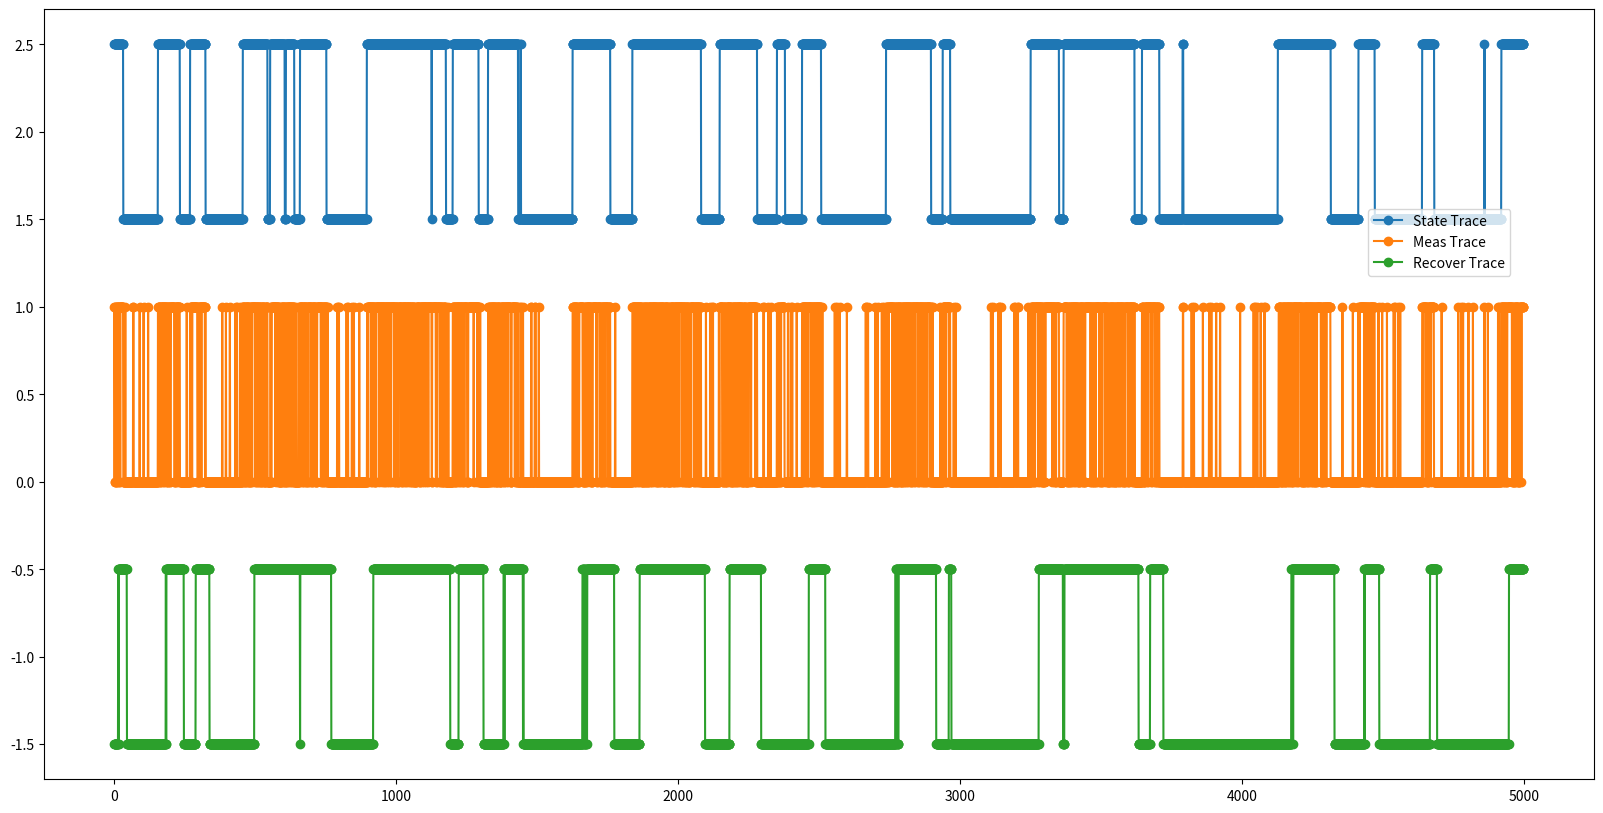

Here is the Python script that generated this plot:
"""
This is to extract QP tunneling rate from limited data points without high readout fidelities.
Date: VBT_lenVBT_lenA April
Author: Chuanhong Liu
"""

import numpy as np
import matplotlib.pyplot as plt

n = 5000
t = np.arange(0, n, 1)
state_trace = np.zeros(len(t))
meas_trace = np.zeros(len(t))
recover_trace = np.zeros(len(t))


t_QP_ = 10.0    # units ms
t_meas_ = 0.1     # units ms
p_QP_ = 1.0 - np.exp(-t_meas_/t_QP_)
# Transition matrix
p_ee_ = 1.0 - p_QP_
p_eg_ = p_QP_
p_ge_ = p_QP_
p_gg_ = 1.0 - p_QP_

# Initial Probabilities, also known as the prior probability, calculated from Transition matrix
p_e_ = 0.5
p_g_ = 1.0-p_e_

# Emission Probabilities, or measurement fidelities
p_e1_ = 0.75
p_e0_ = 1.0 - p_e1_
p_g0_ = 0.95
p_g1_ = 1.0 - p_g0_
readout_fidelity = [p_g0_, p_e1_]
state_trace[0] = 1
for i in range(1, len(state_trace)):
    state_trace[i] = np.random.choice([state_trace[i - 1], 1 - state_trace[i - 1]], p=[1 - p_QP_, p_QP_])
for i in range(len(meas_trace)):
    if state_trace[i] == 0:
        meas_trace[i] = np.random.choice([0, 1], p=[p_g0_, p_g1_])
    if state_trace[i] == 1:
        meas_trace[i] = np.random.choice([0, 1], p=[p_e0_, p_e1_])

def meas_trace_recover(meas_trace, readout_fidelity, t_QP):
    """

    :param meas_trace:
        A list of integer 0s ands 1s
    :param readout_fidelity:
        A list of ground and excited state readout fidelity, [f_g, f_e]
    :param t_QP:
        A number which is the assumed QP tunneling rate in units of ms
    :return: recover_trace, type array
        A list of integer 0s ands 1s based Markov Chain and smoothed Viberti algorithm
    Examples
    meas_trace = [0,1,0,1,1,1,1,0,0,1]
    readout_fidelity = [0.95, 0.75]
    t_QP = 10
    >>> meas_trace_recover(meas_trace, readout_fidelity, t_QP)
    [0,1,1,1,1,1,1,1,1,1]

    """

    recover_trace = np.zeros(len(meas_trace))
    # Get the optimized parameters from the readout_fidelity
    # viberti_param = {[0.95, 0.75]: [0.6, 0.75]}

    t_QP_VBT = 10  # _VBT means this variable is for Viberti algorithm
    # t_QP_VBT = t_QP   # _VBT means this variable is for Viberti algorithm
    t_meas_VBT = 0.1
    p_QP_VBT = 1.0 - np.exp(-t_meas_VBT/t_QP_VBT)
    # Transition matrix
    p_ee_VBT = np.log(1.0 - p_QP_VBT)
    p_eg_VBT = np.log(p_QP_VBT)
    p_ge_VBT = np.log(p_QP_VBT)
    p_gg_VBT = np.log(1.0 - p_QP_VBT)

    # Initial Probabilities, also known as the prior probability, calculated from Transition matrix
    p_e_VBT = np.log(0.5)
    p_g_VBT = np.log(1.0-p_e_VBT)

    # Emission Probabilities, this is the human choice and needs to be optimized, the p_g0_VBT is the most important one
    p_e1_VBT = np.log(0.75)
    p_e0_VBT = np.log(1.0 - p_e1_VBT)
    p_g0_VBT = np.log(0.95)
    p_g1_VBT = np.log(1.0 - p_g0_VBT)



    probabilities = []
    if meas_trace[0] == 0:
        probabilities.append((p_e_VBT + p_e1_VBT, p_g_VBT + p_g1_VBT))
    else:
        probabilities.append((p_e_VBT + p_e0_VBT, p_g_VBT + p_g0_VBT))

    for i in range(len(t)):
        prev_e, prev_g = probabilities[-1]
        if meas_trace[i] == 0:
            curr_e = max(prev_e + p_ee_VBT + p_e1_VBT, prev_g + p_ge_VBT + p_e1_VBT)
            curr_g = max(prev_e + p_eg_VBT + p_g1_VBT, prev_g + p_gg_VBT + p_g1_VBT)
            probabilities.append((curr_e, curr_g))
        else:
            curr_e = max(prev_e + p_ee_VBT + p_e0_VBT, prev_g + p_ge_VBT + p_e0_VBT)
            curr_g = max(prev_e + p_eg_VBT + p_g0_VBT, prev_g + p_gg_VBT + p_g0_VBT)
            probabilities.append((curr_e, curr_g))

    for p_index in range(len(probabilities)-1):
        p = probabilities[p_index]
        if p[0] < p[1]:
            recover_trace[p_index] = 0
        else:
            recover_trace[p_index] = 1

    return recover_trace

def state_recover_diff(state_trace, recover_trace):
    """

    :param state_trace: The hidden state behind the measurement, [0,1,1,1...]
    :param recover_trace: The recovered state, [0, 1, 1, 1]
    :return: miscounts per VBT_len points (VBT_len ms)
    """
    state_transitions = 0
    recover_transitions = 0
    for i in range(len(state_trace)-1):
        if state_trace[i] != state_trace[i+1]:
            state_transitions += 1
        if recover_trace[i] != recover_trace[i+1]:
            recover_transitions += 1
    print('state:', state_transitions, 'recover:', recover_transitions)
    return state_transitions, recover_transitions
recover_trace = meas_trace_recover(meas_trace, readout_fidelity, t_QP_)
state_recover_diff(state_trace, recover_trace)


# plot the result
fig = plt.figure(figsize=(20, 10))
plt.plot(t, state_trace + 1.5, 'o-', label=r"State Trace")
plt.plot(t, meas_trace, 'o-', label=r"Meas Trace")
plt.plot(t, recover_trace - 1.5, 'o-', label=r"Recover Trace")
# plt.plot(t, recover_trace-state_trace - 3, 'o-', label=r"Recover-State Trace")
plt.legend(bbox_to_anchor=(0.85, 0.75), loc=2)
plt.show()

#TO DO
# 1. Map readout fidelity to viberti fidelity
# 3. Find a good metric to compare the state_transitions and recover_transitions
# 4. Target: find the suitable parameters to make the error < 10%, currently is around 15-25% for close readout, but <10% for 0.65e, 0.5g



